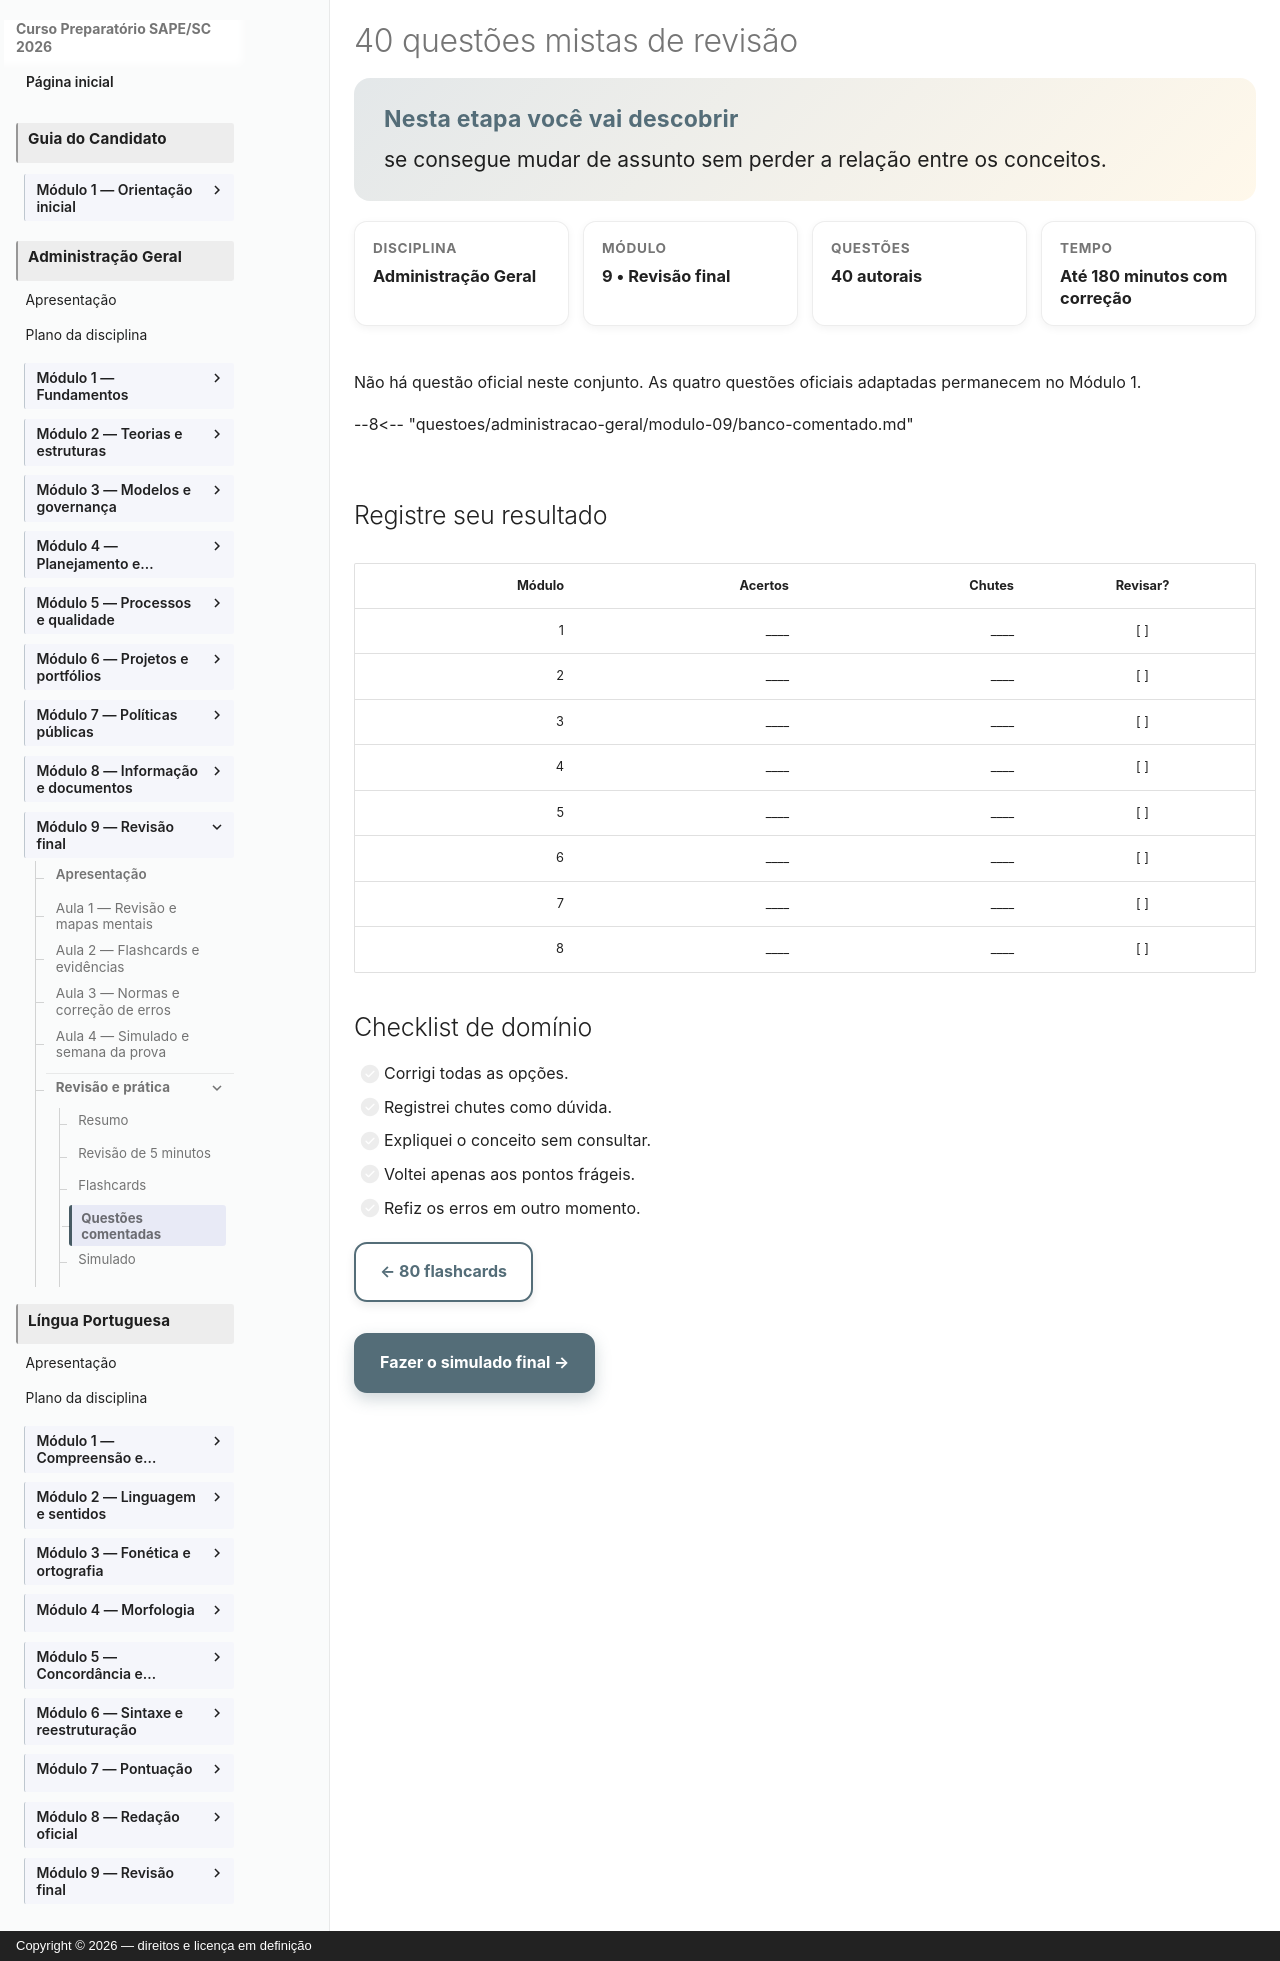

repository: vmedinax/curso-sape-sc-2026 · page: 03-administracao-geral/modulo-09-questoes-comentadas/index.html · generator: mkdocs · copyright: Copyright © 2026 — direitos e licença em definição

---
id: administracao-geral-modulo-09-questoes
title: "40 questões mistas de revisão"
discipline: 03-administracao-geral
module: 9
lesson: 8
status: draft
edital_refs: [anexo-2-administracao-geral-integral]
prerequisites: [administracao-geral-modulo-09-flashcards]
estimated_minutes: 180
authors: [Equipe do Curso SAPE/SC]
reviewers: []
last_reviewed: null
sources: []
tags: [questoes-mistas, revisao-final]
---

# 40 questões mistas de revisão

<section class="lesson-goal"><h2>Nesta etapa você vai descobrir</h2><p>se consegue mudar de assunto sem perder a relação entre os conceitos.</p></section>

<div class="lesson-meta-grid"><div class="lesson-meta-card"><span>Disciplina</span><strong>Administração Geral</strong></div><div class="lesson-meta-card"><span>Módulo</span><strong>9 • Revisão final</strong></div><div class="lesson-meta-card"><span>Questões</span><strong>40 autorais</strong></div><div class="lesson-meta-card"><span>Tempo</span><strong>Até 180 minutos com correção</strong></div></div>

Não há questão oficial neste conjunto. As quatro questões oficiais adaptadas permanecem no Módulo 1.

--8<-- "questoes/administracao-geral/modulo-09/banco-comentado.md"

## Registre seu resultado

| Módulo | Acertos | Chutes | Revisar? |
|---:|---:|---:|:---:|
| 1 | ____ | ____ | [ ] |
| 2 | ____ | ____ | [ ] |
| 3 | ____ | ____ | [ ] |
| 4 | ____ | ____ | [ ] |
| 5 | ____ | ____ | [ ] |
| 6 | ____ | ____ | [ ] |
| 7 | ____ | ____ | [ ] |
| 8 | ____ | ____ | [ ] |

## Checklist de domínio

- [ ] Corrigi todas as opções.
- [ ] Registrei chutes como dúvida.
- [ ] Expliquei o conceito sem consultar.
- [ ] Voltei apenas aos pontos frágeis.
- [ ] Refiz os erros em outro momento.

[← 80 flashcards](modulo-09-flashcards.md){ .md-button }

[Fazer o simulado final →](modulo-09-simulado.md){ .md-button .md-button--primary }
